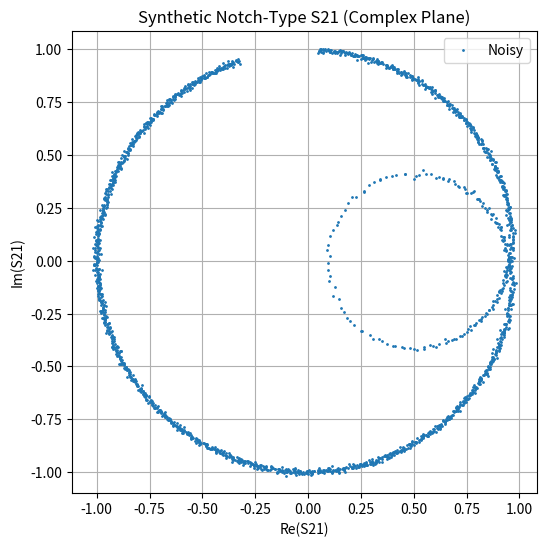
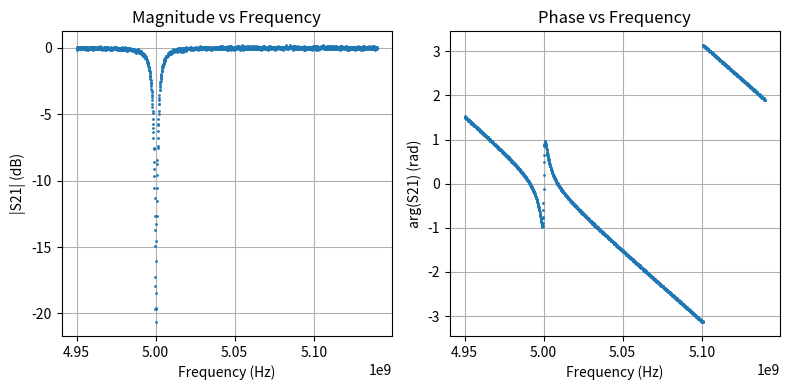

Reproduce these figures in Python, in order.
import numpy as np
import matplotlib.pyplot as plt
import pandas as pd

# -------------------------------------------------------
# Parameters (updated meaning)
# -------------------------------------------------------
Qc_mag = 1e3
Qi = 1e4
fr = 5e9                     # 5 GHz
phi = 0.0                  # phase of complex Qc 0.1 * np.pi
tau = 5e-9                  # 50 ns
a = 1.0                      # amplitude scaling
alpha = 0.0 * np.pi         # overall phase shift (global) 0.4 * np.pi 

# Frequency sweep
N = 2001
span = fr / 2000
freqs = np.linspace(fr - span, fr + span, N)

# Linear fit to determine slope of phase vs frequence requires off resonant data
#freqs_delay = np.linspace(4.993e9, 5.01e9, N)

freqs_delay = np.linspace(4.950e9, 5.14e9, N)
#freqs_delay = np.linspace(4.90e9, 5.10e9, N)

# -------------------------------------------------------
# Compute Q_l and complex Q_c*
# -------------------------------------------------------
Qc_complex = Qc_mag * np.exp(-1j * phi)
Ql = 1.0 / (1/Qc_mag + 1/Qi)

# -------------------------------------------------------
# Synthetic S21 model (Eq. 1 in Probst et al. with modifications)
# -------------------------------------------------------
def S21_model(freq):
    x = (freq - fr) / fr
    denom = 1 + 2j * Ql * x
    coupling_factor = (Ql / Qc_complex)

    S21 = a * np.exp(1j * alpha) * (1 - coupling_factor / denom)
    S21 *= np.exp(-2j * np.pi * freq * tau)  # cable delay
    return S21

S21_clean = S21_model(freqs_delay)

# -------------------------------------------------------
# Add complex Gaussian noise
# -------------------------------------------------------
SNR_dB = 40
signal_power = np.mean(np.abs(S21_clean)**2)
noise_power = signal_power / (10**(SNR_dB/10))
sigma = np.sqrt(noise_power/2)

noise = sigma * (np.random.randn(N) + 1j*np.random.randn(N))
S21_noisy = S21_clean + noise

# -------------------------------------------------------
# Save data to CSV
# -------------------------------------------------------
df = pd.DataFrame({
    "frequency": freqs_delay,
    "Re(S21)": S21_noisy.real,
    "Im(S21)": S21_noisy.imag,
    "amplitude": np.abs(S21_noisy),
    "phase": np.angle(S21_noisy)
})

df.to_csv("synthetic_s21.csv", index=False)
print("Saved synthetic data to synthetic_s21.csv")

# -------------------------------------------------------
# Plots
# -------------------------------------------------------
plt.figure(figsize=(6,6))
plt.plot(S21_noisy.real, S21_noisy.imag, '.', ms=2, label='Noisy')
#plt.plot(S21_clean.real, S21_clean.imag, '-', label='Clean')
plt.title("Synthetic Notch-Type S21 (Complex Plane)")
plt.xlabel("Re(S21)")
plt.ylabel("Im(S21)")
plt.grid(True)
plt.axis('equal')
plt.legend()
plt.show()

plt.figure(figsize=(8,4))
plt.subplot(1,2,1)
plt.plot(freqs_delay, 20*np.log10(np.abs(S21_noisy)), '.', ms=2)
plt.title("Magnitude vs Frequency")
plt.xlabel("Frequency (Hz)")
plt.ylabel("|S21| (dB)")
plt.grid(True)

plt.subplot(1,2,2)
plt.plot(freqs_delay, np.angle(S21_noisy), '.', ms=2)
plt.title("Phase vs Frequency")
plt.xlabel("Frequency (Hz)")
plt.ylabel("arg(S21) (rad)")
plt.grid(True)

plt.tight_layout()
plt.show()



#PARAMETERS USED TO ILLUSTRATE BEST DOMAIN FOR CABLE FIT (ASYMMETRY CAUSED BY PHI)
#Qc_mag = 1e3
#Qi = 1e4
#fr = 5e9                     # 5 GHz
#phi = 0.1 * np.pi           # phase of complex Qc
#tau = 5e-9                  # 50 ns
#a = 0.1                      # amplitude scaling
#alpha = 0.4 * np.pi          # overall phase shift (global)

#freqs_delay = np.linspace(4.80e9, 5.20e9, N)